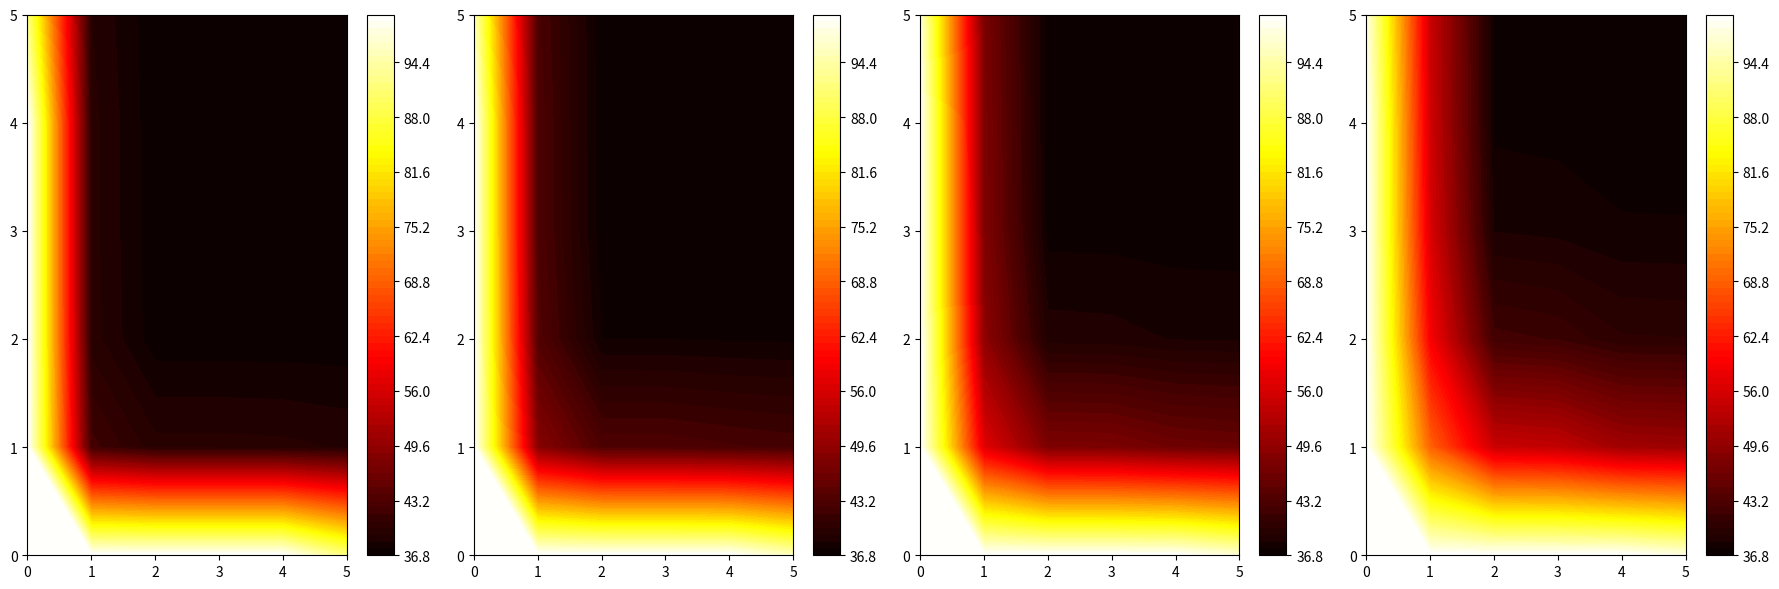

Here is the Python script that generated this plot:
import numpy as np
import matplotlib.pyplot as plt
from matplotlib.animation import FuncAnimation

# Constants and parameters
rho = 1000  # Tissue density (kg/m^3)
c = 4000  # Specific heat of tissue (J/kg°C)
k_list = [0.3, 0.625, 1, 1.5]  # Thermal conductivity of tissue (W/m°C)
k_star = 0.1 # Additional thermal conductivity term (W/m°C/s)
h = 4.5  # Heat transfer coefficient for Robin boundary condition (W/m^2°C) - Typical for large blood vessels
wb = 0.0098  # Blood perfusion rate coefficient (1/s) - Typical for skin tissue
rho_b = 1056  # Density of blood (kg/m^3)
cb = 4000  # Specific heat of blood (J/kg°C)
Qm0 = 50.65  # Metabolic heat generation (W/m^3)
Tb = 37  # Temperature of arterial blood (°C)
T0 = 37  # Initial temperature of the body (°C)
Tl = 37  # Temperature of Tissue (°C)
Tw = 100 # Fixed temperature at left and bottom boundary
Tw0 = 37
Lx = 0.05  # Length of the skin tissue in x direction (m)
Ly = 0.05  # Length of the skin tissue in y direction (m)
dx = 0.01  # Space step in x direction (m)
dy = 0.01  # Space step in y direction (m)
dt = 0.1  # Time step (s)
wall_temp_duration = 50 # Number of Wall Temperature 'ON' time steps
remove_wall_after = True # Remove Wall if True, disables fourth boundry condition on boundry border
fourth_boundary_on = False
time_steps = 300  # Number of time steps
tau_q = 600  # Relaxation time due to heat flux (s)
tau_T = 300  # Relaxation time due to temperature gradient (s)
tau_v = 100  # Relaxation time due to thermal displacement (s)
ambient_temp = 37 # Ambient temperature of space without initialized wall temp (°C)

# Constants for the second material (assuming for the boundary condition of fourth kind)
ku = 0.625  # Thermal conductivity of left material (W/m°C)


DOI_1 = 'https://doi.org/10.1016/j.ijthermalsci.2022.108002'

if wall_temp_duration == time_steps:
    remove_wall_after = False

# Boundary between wall and tissue
def wall_boundary(T_array, wall_temp):
    T_array[-1, :] = wall_temp  # x = 0 (bottom boundary)
    T_array[:, 0] = wall_temp  # y = 0 (left boundary)

# Symmetrical boundary conditions from eq. 16
def symmetric_boundary(T_array):
    T_array[0, :] = T_array[1, :]  # x = Lx
    T_array[-1, :] = T_array[-2, :]  # x = 0
    T_array[:, 0] = T_array[:, 1]  # y = 0
    T_array[:, -1] = T_array[:, -2]  # y = Ly

# Convective boundary condition to introduce a constant heat coefficient
def convective_boundary(T_array):
    T_array[0, :] = (h * dx * Tl + k * T_array[1, :]) / (h * dx + k)  # x = Lx
    T_array[:, -1] = (h * dx * Tl + k * T_array[:, -2]) / (h * dx + k)  # y = Ly

# Fourth boundary using constant temperature and heat flux for two thermal conductivity terms from secondary paper to model conduction.
def fourth_boundary(T_array):
    if fourth_boundary_on is True:
        T_array[-1, :] = T_array[-2, :] - (k / ku) * (T_array[-2, :] - T_array[-3, :])  # x = 0
        T_array[:, 0] = T_array[:, 1] - (ku / k) * (T_array[:, 1] - T_array[:, 2])  # y = 0

# Third boundary using constant heat coefficient
def third_boundary(T_array):
    T_array[-1, :] = (h * dx * Tl + k * T_array[-2, :]) / (h * dx + k)  # x = 0
    T_array[:, 0] = (h * dx * Tl + k * T_array[:, 1]) / (h * dx + k)  # y = 0

# Discretization
x = np.arange(0, Lx + dx, dx)
y = np.arange(0, Ly + dy, dy)
nx = len(x)
ny = len(y)

# Initialize time derivatives
dTdt_initial = np.zeros((nx, ny))  # Initial first time derivative of temperature
d2Tdt2_initial = np.zeros((nx, ny))  # Initial second time derivative of temperature

# Initialize temperature fields
T_initial = np.ones((nx, ny)) * T0  # Initialize entire temperature field to T0
T_new_initial = np.ones((nx, ny)) * T0  # Initialize entire temperature field to T0

# Store temperature profile for animation
temperature_profiles = {k: [] for k in k_list}

# Time integration and storage
for idx, k in enumerate(k_list):
    # Copy time derivatives
    dTdt = dTdt_initial.copy()
    d2Tdt2 = d2Tdt2_initial.copy()

    # Copy temperature fields
    T = T_initial.copy()
    T_new = T_new_initial.copy()
    
    # Check if wall is initialized
    if wall_temp_duration > 0:
        wall_boundary(T, Tw)
        wall_boundary(T_new, Tw)

    # Else use ambient temperature of air
    elif wall_temp_duration == 0 and remove_wall_after is False:
        wall_boundary(T, Tw0)
        wall_boundary(T_new, Tw0)

    elif wall_temp_duration == 0 and remove_wall_after is True:
        wall_boundary(T, ambient_temp)
        wall_boundary(T_new, ambient_temp)

    # Store temperature profile at each time step
    temperature_profile = []

    # Time integration
    for t in range(time_steps):  
        for i in range(1, nx - 1):
            for j in range(1, ny - 1):
                # From eq. 5
                Qm = Qm0 * (1 + (Tl - T0) / 10)

                # From eq. 6
                Qb = wb * rho_b * cb * (Tb - Tl)

                # Discretization using finite difference method
                d2Tdx2 = (T_new[i + 1, j] - 2 * T_new[i, j] + T_new[i - 1, j]) / dx ** 2
                d2Tdy2 = (T_new[i, j + 1] - 2 * T_new[i, j] + T_new[i, j - 1]) / dy ** 2

                # From eq. 4
                dTdt[i, j] = (k * (d2Tdx2 + d2Tdy2) + Qb + Qm) / (rho * c)

                # Derivative of eq. 4 with k* integrated
                d2Tdt2[i, j] = (k_star * (d2Tdx2 + d2Tdy2)) / (rho * c)

                # Substitute finite differences from discretization into eq. 7 and solve for T_n+1 
                T_new[i, j] = T[i, j] + dt * (dTdt[i, j] + tau_q * dTdt[i, j] - tau_T * d2Tdt2[i, j] + (k + k_star * tau_v) * dTdt[i, j])

        # Reapply fixed temperature boundary condition at each time step
        if t < wall_temp_duration:
            wall_boundary(T_new, Tw)

        # Symmetric boundary conditions (Neumann conditions with zero gradient)
        symmetric_boundary(T_new)

        # Reapply fixed temperature boundary condition at each time step
        if t < wall_temp_duration:
            wall_boundary(T_new, Tw)

        convective_boundary(T_new)
            
        # Robin boundary condition on all boundaries (convective)
        if t >= wall_temp_duration and remove_wall_after is True:
            print("both off - third")
            third_boundary(T_new)

        elif t >= wall_temp_duration and remove_wall_after is False:
            print("off- fourth")
            fourth_boundary(T_new)

        # Apply 4th boundry condition at boundry border between wall and tissue
        elif t < wall_temp_duration or remove_wall_after is False:
            print("on-fourth")
            fourth_boundary(T_new)

        elif t < wall_temp_duration or remove_wall_after is True:
            print("on-third")
            third_boundary(T_new)

        # Update temperature
        T = T_new.copy()

        # Store temperature profile
        temperature_profiles[k].append(T_new.copy())

# Create the animation
fig, axes = plt.subplots(1, len(k_list), figsize=(18, 6))

contourplots = []
colorbars = []

for idx, k in enumerate(k_list):
    ax = axes[idx]
    T = temperature_profiles[k][0]
    T_rotated = np.rot90(T, -1)
    contourplot = ax.contourf(T_rotated, 100, cmap='hot')
    contourplots.append(contourplot)
    cbar = plt.colorbar(contourplot, ax=ax)
    colorbars.append(cbar)

def update(frame):
    for idx, k in enumerate(k_list):
        T = temperature_profiles[k][frame]
        T_rotated = np.rot90(T, -1)
        ax = axes[idx]
        for c in contourplots[idx].collections:
            c.remove()
        contourplots[idx] = ax.contourf(T_rotated, 100, cmap='hot')
        
        if colorbars[idx]:
            colorbars[idx].remove()  # Remove the old colorbar
        
        colorbars[idx] = plt.colorbar(contourplots[idx], ax=ax)

        ax.set_xlabel('Length in cm')
        ax.set_ylabel('Length in cm')
        ax.set_title(f'Temperature Distribution (k = {k}W/m°C), t = {frame*dt:.1f}s')

ani = FuncAnimation(fig, update, frames=time_steps, repeat=True)

plt.tight_layout()
plt.show()
